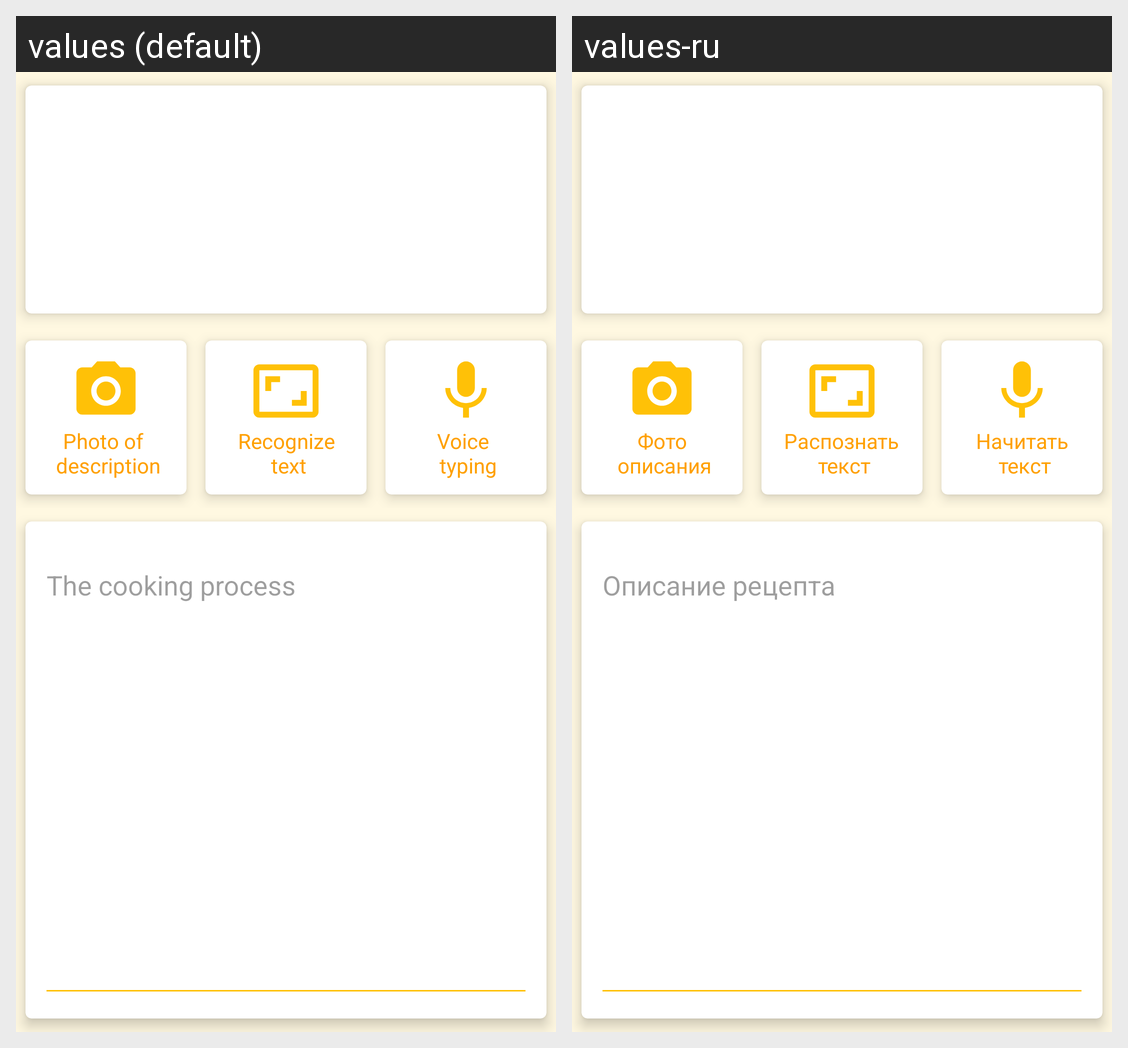

For this localized Android screen grid, give each drawn string resource with its value in every locale shown.
Android screen res/layout/edit_recipe_description_fragment.xml rendered under 2 locales, left to right: values (default), values-ru. Device: Nexus 5 (rendered at 1080×1920; each locale shown at half size, 540×960, under a caption strip naming it); theme AppTheme.
Strings drawn on this screen, with the default value and each locale's value (text and hints the layout hard-codes, and strings that could not be matched under every locale, appear in the picture but are not listed):

add_photo_title
  values: Photo of 
       description
  values-ru: Фото
       описания

recognize_button_title
  values: Recognize
       text
  values-ru: Распознать
       текст

reading_text_title
  values: Voice 
       typing
  values-ru: Начитать
       текст
